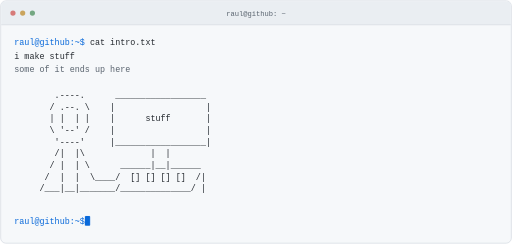
t = 0.00 s
t = 0.14 s: frame unchanged from t = 0.00 s, image omitted
t = 0.43 s: frame unchanged from t = 0.00 s, image omitted
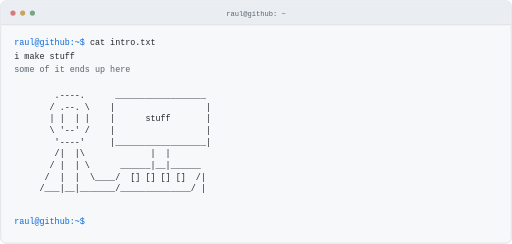
t = 0.59 s
t = 0.74 s: frame unchanged from t = 0.59 s, image omitted
t = 1.05 s: frame unchanged from t = 0.59 s, image omitted

The animated SVG that drew these frames (rendered in a browser with its animation timeline set to each time). Animation: 1 CSS @keyframes rule; one cycle of 1.20 s, repeats indefinitely.

<svg xmlns="http://www.w3.org/2000/svg" width="790" height="376" viewBox="0 0 790 376" role="img" aria-labelledby="title desc">
  <title id="title">i make stuff</title>
  <desc id="desc">some of it ends up here. An ASCII person typing at a computer displaying stuff, inside a decorative terminal window.</desc>
  <style>
    .window{fill:#f6f8fa;stroke:#d0d7de}.bar{fill:#eaeef2}.line{stroke:#d0d7de}.text{fill:#24292f}.muted{fill:#59636e}.prompt{fill:#0969da}.cursor{fill:#0969da;animation:blink 1.2s step-end infinite}
    text{font:13px 'Courier New',monospace;white-space:pre}
    @keyframes blink{0%,48%{opacity:1}49%,100%{opacity:0}}
    @media(prefers-color-scheme:dark){.window{fill:#0d1117;stroke:#30363d}.bar{fill:#161b22}.line{stroke:#30363d}.text{fill:#e6edf3}.muted{fill:#9198a1}.prompt{fill:#58a6ff}.cursor{fill:#58a6ff}}
    @media(prefers-reduced-motion:reduce){.cursor{animation:none}}
  </style>
  <rect class="window" x="1" y="1" width="788" height="374" rx="8"/>
  <path class="bar" d="M9 2H781Q788 2 788 9V38H2V9Q2 2 9 2Z"/>
  <path class="line" d="M2 38H788"/>
  <circle cx="20" cy="20" r="4" fill="#d77b79"/>
  <circle cx="35" cy="20" r="4" fill="#caa45d"/>
  <circle cx="50" cy="20" r="4" fill="#74a782"/>
  <text class="muted" x="395" y="24" text-anchor="middle" style="font-size:11px">raul@github: ~</text>
  <text x="22" y="69"><tspan class="prompt">raul@github:~$</tspan><tspan class="text"> cat intro.txt</tspan></text>
  <text class="text" x="22" y="91">i make stuff</text>
  <text class="muted" x="22" y="111">some of it ends up here</text>
  <g class="text">
    <text x="22" y="151">        .----.      __________________</text>
    <text x="22" y="169">       / .--. \    |                  |</text>
    <text x="22" y="187">       | |  | |    |      stuff       |</text>
    <text x="22" y="205">       \ '--' /    |                  |</text>
    <text x="22" y="223">        '----'     |__________________|</text>
    <text x="22" y="241">        /|  |\             |  |</text>
    <text x="22" y="259">       / |  | \      ______|__|______</text>
    <text x="22" y="277">      /  |  |  \____/  [] [] [] []  /|</text>
    <text x="22" y="295">     /___|__|_______/______________/ |</text>
  </g>
  <text class="prompt" x="22" y="345">raul@github:~$</text>
  <rect class="cursor" x="131" y="333" width="8" height="15" rx="1"/>
</svg>
